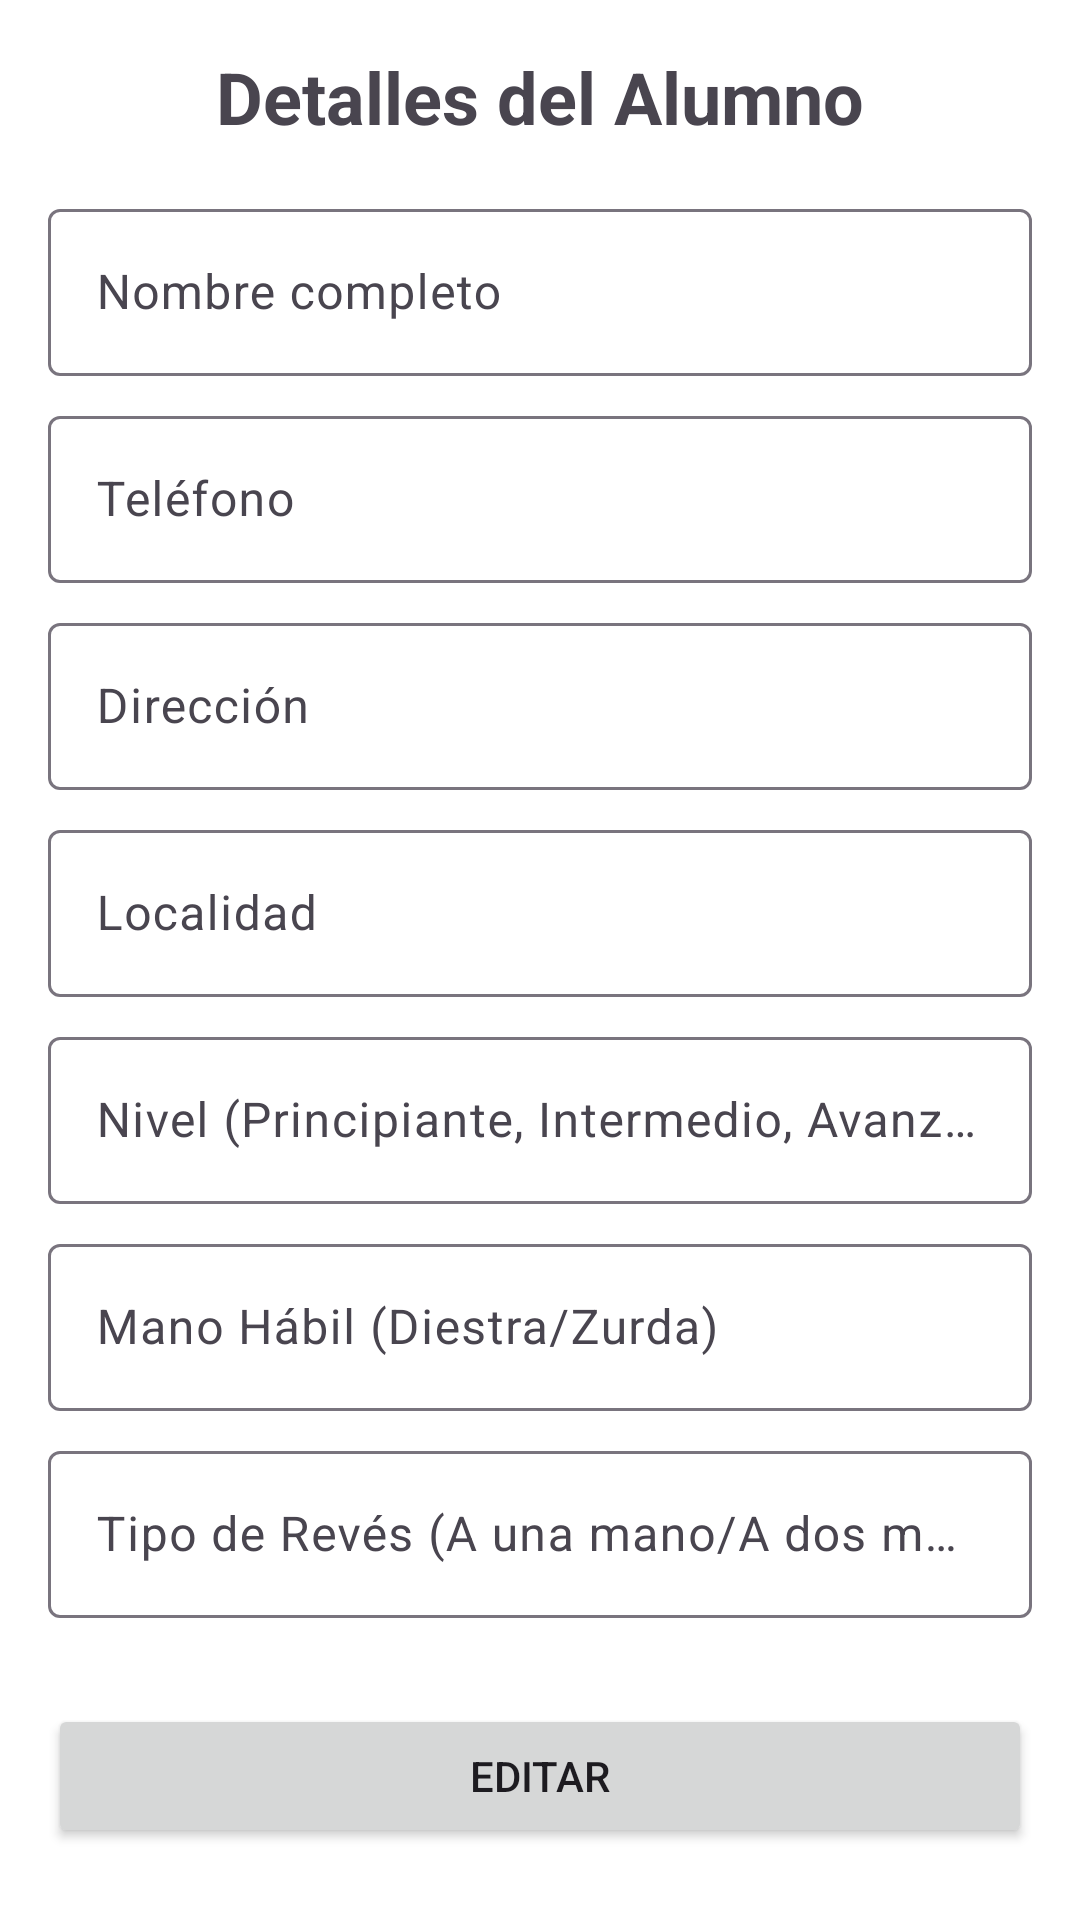

Here is an Android app screen rendered from its layout file. Give the layout XML and the strings, colors and styles it references.
<!-- AndroidManifest.xml: application theme Theme.AppTenis -->
<!-- res/layout/fragment_detalles_alumno.xml -->
<?xml version="1.0" encoding="utf-8"?>
<androidx.constraintlayout.widget.ConstraintLayout xmlns:android="http://schemas.android.com/apk/res/android"
    xmlns:app="http://schemas.android.com/apk/res-auto"
    xmlns:tools="http://schemas.android.com/tools"
    android:layout_width="match_parent"
    android:layout_height="match_parent"
    android:padding="16dp"
    android:background="@android:color/white"
    tools:context=".ui.alumnos.DetallesAlumnoFragment">

    <ScrollView
        android:layout_width="match_parent"
        android:layout_height="0dp"
        app:layout_constraintBottom_toTopOf="@+id/btn_editar_actualizar"
        app:layout_constraintTop_toTopOf="parent">

        <LinearLayout
            android:layout_width="match_parent"
            android:layout_height="wrap_content"
            android:orientation="vertical">

            <TextView
                android:layout_width="match_parent"
                android:layout_height="wrap_content"
                android:text="Detalles del Alumno"
                android:textSize="24sp"
                android:textStyle="bold"
                android:gravity="center"
                android:paddingBottom="16dp"/>

            <com.google.android.material.textfield.TextInputLayout
                android:layout_width="match_parent"
                android:layout_height="wrap_content"
                android:hint="Nombre completo">
                <com.google.android.material.textfield.TextInputEditText
                    android:id="@+id/etNombre"
                    android:layout_width="match_parent"
                    android:layout_height="wrap_content"
                    android:inputType="textPersonName" />
            </com.google.android.material.textfield.TextInputLayout>

            <com.google.android.material.textfield.TextInputLayout
                android:layout_width="match_parent"
                android:layout_height="wrap_content"
                android:layout_marginTop="8dp"
                android:hint="Teléfono">
                <com.google.android.material.textfield.TextInputEditText
                    android:id="@+id/etTelefono"
                    android:layout_width="match_parent"
                    android:layout_height="wrap_content"
                    android:inputType="phone" />
            </com.google.android.material.textfield.TextInputLayout>

            <com.google.android.material.textfield.TextInputLayout
                android:layout_width="match_parent"
                android:layout_height="wrap_content"
                android:layout_marginTop="8dp"
                android:hint="Dirección">
                <com.google.android.material.textfield.TextInputEditText
                    android:id="@+id/etDireccion"
                    android:layout_width="match_parent"
                    android:layout_height="wrap_content"
                    android:inputType="textPostalAddress" />
            </com.google.android.material.textfield.TextInputLayout>

            <com.google.android.material.textfield.TextInputLayout
                android:layout_width="match_parent"
                android:layout_height="wrap_content"
                android:layout_marginTop="8dp"
                android:hint="Localidad">
                <com.google.android.material.textfield.TextInputEditText
                    android:id="@+id/etLocalidad"
                    android:layout_width="match_parent"
                    android:layout_height="wrap_content"
                    android:inputType="text" />
            </com.google.android.material.textfield.TextInputLayout>

            <com.google.android.material.textfield.TextInputLayout
                android:layout_width="match_parent"
                android:layout_height="wrap_content"
                android:layout_marginTop="8dp"
                android:hint="Nivel (Principiante, Intermedio, Avanzado)">
                <com.google.android.material.textfield.TextInputEditText
                    android:id="@+id/etNivel"
                    android:layout_width="match_parent"
                    android:layout_height="wrap_content"
                    android:inputType="text" />
            </com.google.android.material.textfield.TextInputLayout>

            <com.google.android.material.textfield.TextInputLayout
                android:layout_width="match_parent"
                android:layout_height="wrap_content"
                android:layout_marginTop="8dp"
                android:hint="Mano Hábil (Diestra/Zurda)">
                <com.google.android.material.textfield.TextInputEditText
                    android:id="@+id/etManoHabil"
                    android:layout_width="match_parent"
                    android:layout_height="wrap_content"
                    android:inputType="text" />
            </com.google.android.material.textfield.TextInputLayout>

            <com.google.android.material.textfield.TextInputLayout
                android:layout_width="match_parent"
                android:layout_height="wrap_content"
                android:layout_marginTop="8dp"
                android:hint="Tipo de Revés (A una mano/A dos manos)">
                <com.google.android.material.textfield.TextInputEditText
                    android:id="@+id/etReves"
                    android:layout_width="match_parent"
                    android:layout_height="wrap_content"
                    android:inputType="text" />
            </com.google.android.material.textfield.TextInputLayout>

        </LinearLayout>
    </ScrollView>

    <Button
        android:id="@+id/btn_editar_actualizar"
        android:layout_width="match_parent"
        android:layout_height="wrap_content"
        android:layout_marginBottom="8dp"
        android:text="Editar"
        app:layout_constraintBottom_toBottomOf="parent"
        app:layout_constraintEnd_toEndOf="parent"
        app:layout_constraintStart_toStartOf="parent" />

</androidx.constraintlayout.widget.ConstraintLayout>
<!-- resources referenced by this layout -->
<resources>
  <style name="Theme.AppTenis" parent="Base.Theme.AppTenis" />
  <style name="Base.Theme.AppTenis" parent="Theme.Material3.DayNight.NoActionBar">
          
          
      </style>
</resources>
